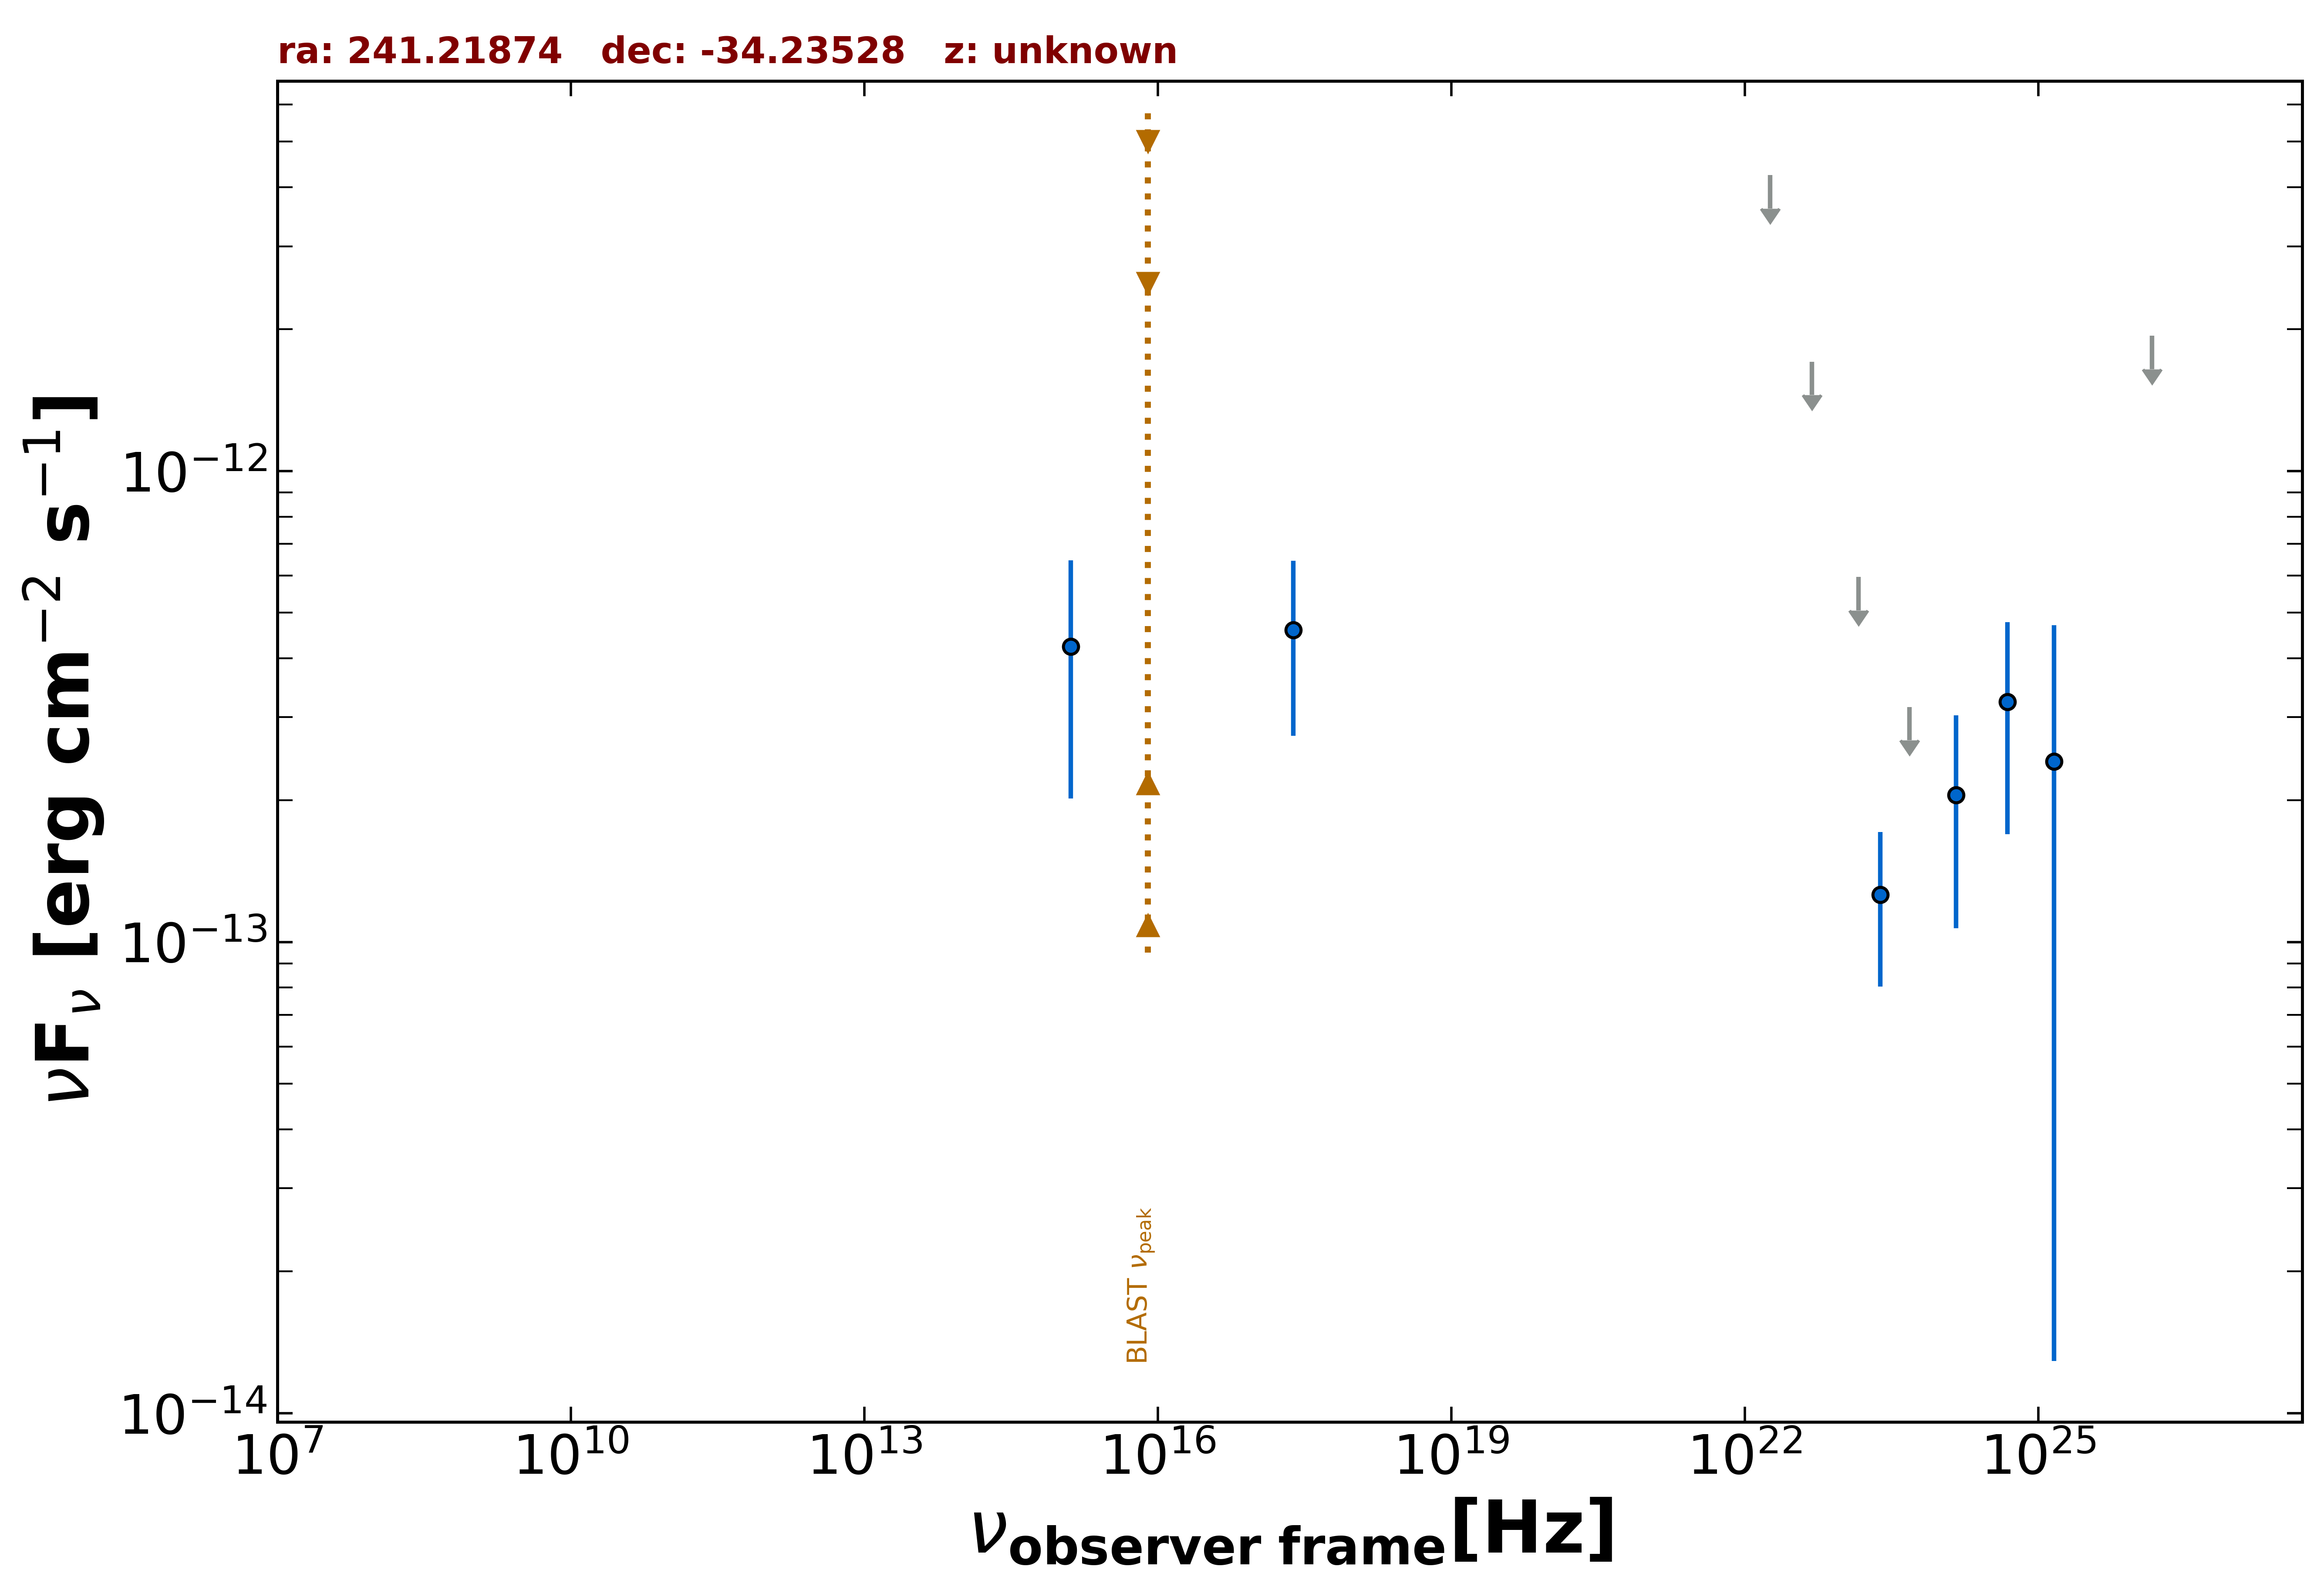

The file beside this chart, header and first rows:
freq., flux, err_flux, MJD_start, MJD_end, flag, catalog, reference
2.418e+17, 4.597e-13, 1.855e-13, 55000, 55000, , RASS, Boller et al. 2016  A&A  103  1
1.295e+15, 4.241e-13, 2.226e-13, 55000, 55000, , GALEX, Morrissey et al. 2007  ApJS  173  682
2.418e+23, 1.259e-13, 4.543e-14, 55000, 55000, , 4FGL-DR3, The Fermi-LAT Collaboration 2022  arXiv:…
1.813e+22, 4.247e-12, 0.000e+00, 55000, 55000, UL, 4FGL-DR3, The Fermi-LAT Collaboration 2022  arXiv:…
4.835e+22, 1.706e-12, 0.000e+00, 55000, 55000, UL, 4FGL-DR3, The Fermi-LAT Collaboration 2022  arXiv:…
1.451e+23, 5.956e-13, 0.000e+00, 55000, 55000, UL, 4FGL-DR3, The Fermi-LAT Collaboration 2022  arXiv:…
4.835e+23, 3.154e-13, 0.000e+00, 55000, 55000, UL, 4FGL-DR3, The Fermi-LAT Collaboration 2022  arXiv:…
1.451e+24, 2.050e-13, 9.800e-14, 55000, 55000, , 4FGL-DR3, The Fermi-LAT Collaboration 2022  arXiv:…
4.835e+24, 3.235e-13, 1.540e-13, 55000, 55000, , 4FGL-DR3, The Fermi-LAT Collaboration 2022  arXiv:…
1.451e+25, 2.419e-13, 2.290e-13, 55000, 55000, , 4FGL-DR3, The Fermi-LAT Collaboration 2022  arXiv:…
1.451e+26, 1.936e-12, 0.000e+00, 55000, 55000, UL, 4FGL-DR3, The Fermi-LAT Collaboration 2022  arXiv:…
4.835e+24, 3.235e-13, 1.540e-13, 55000, 55000, , DEBL, EBL-corrected flux
1.451e+25, 2.420e-13, 2.291e-13, 55000, 55000, , DEBL, EBL-corrected flux
